Photos from the image-classification dataset "RockPaperScissorsMachineLearning" in the GitHub repository ThomasStuart/RockPaperScissorsMachineLearning. Its 3 classes are: paper, rock, scissors.

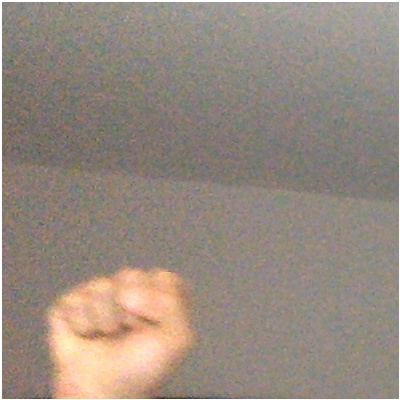
Label: rock

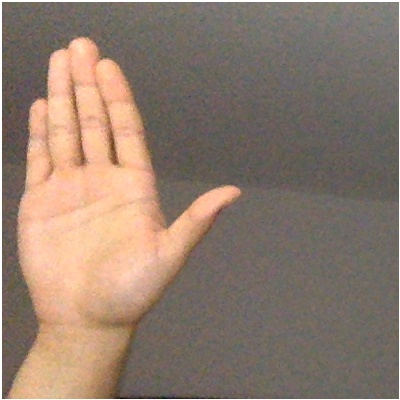
Label: paper

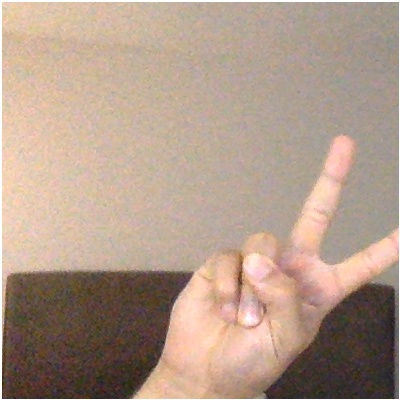
Label: scissors

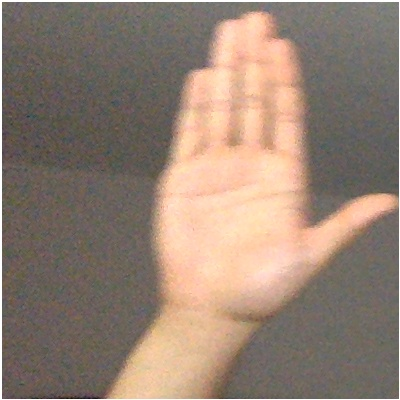
Label: paper

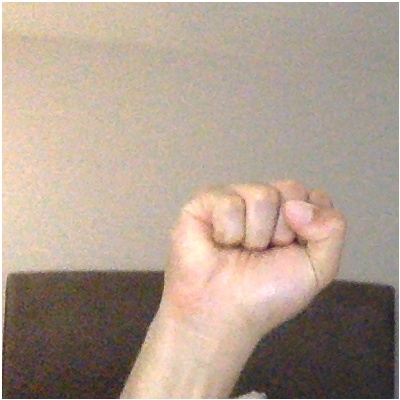
Label: rock

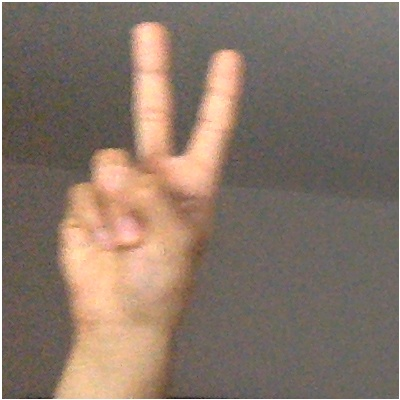
Label: scissors
